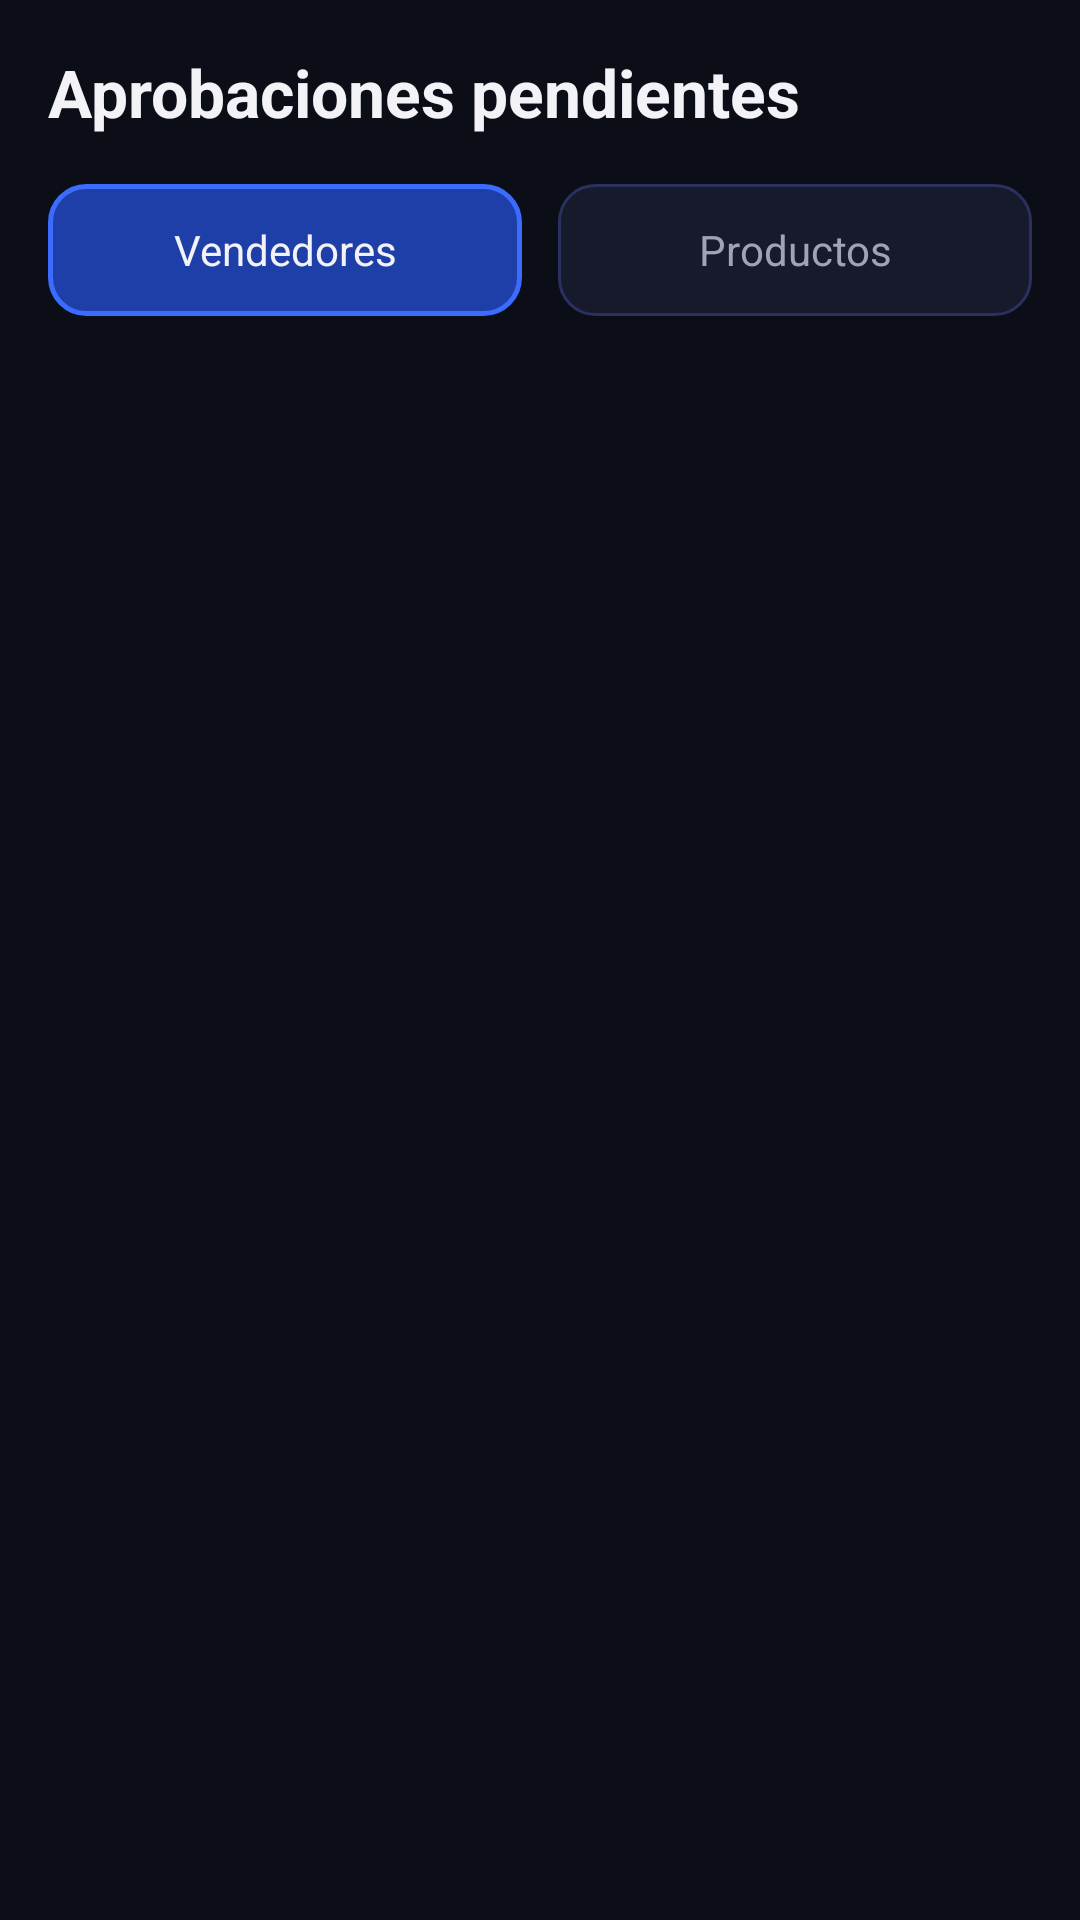

Reconstruct the res/layout file that produces this screen, plus the resources it refers to.
<!-- AndroidManifest.xml: application theme Theme.BacanoGaming -->
<!-- res/layout/fragment_admin_approvals.xml -->
<?xml version="1.0" encoding="utf-8"?>
<LinearLayout xmlns:android="http://schemas.android.com/apk/res/android"
    xmlns:app="http://schemas.android.com/apk/res-auto"
    xmlns:tools="http://schemas.android.com/tools"
    android:layout_width="match_parent"
    android:layout_height="match_parent"
    android:background="@color/bg_black"
    android:orientation="vertical"
    android:padding="16dp">

    <TextView
        android:layout_width="wrap_content"
        android:layout_height="wrap_content"
        android:text="@string/approvals_title"
        android:textColor="@color/text_primary"
        android:textSize="22sp"
        android:textStyle="bold" />

    <LinearLayout
        android:layout_width="match_parent"
        android:layout_height="wrap_content"
        android:layout_marginTop="16dp"
        android:orientation="horizontal">

        <TextView
            android:id="@+id/tabVendedores"
            android:layout_width="0dp"
            android:layout_height="44dp"
            android:layout_marginEnd="6dp"
            android:layout_weight="1"
            android:background="@drawable/bg_chip_selected"
            android:gravity="center"
            android:text="@string/approvals_tab_sellers"
            android:textColor="@color/text_primary"
            android:textSize="14sp" />

        <TextView
            android:id="@+id/tabProductos"
            android:layout_width="0dp"
            android:layout_height="44dp"
            android:layout_marginStart="6dp"
            android:layout_weight="1"
            android:background="@drawable/bg_input"
            android:gravity="center"
            android:text="@string/approvals_tab_products"
            android:textColor="@color/text_secondary"
            android:textSize="14sp" />
    </LinearLayout>

    <androidx.recyclerview.widget.RecyclerView
        android:id="@+id/rvAprobaciones"
        android:layout_width="match_parent"
        android:layout_height="0dp"
        android:layout_marginTop="16dp"
        android:layout_weight="1"
        app:layoutManager="androidx.recyclerview.widget.LinearLayoutManager"
        tools:itemCount="3"
        tools:listitem="@layout/item_approval" />
</LinearLayout>
<!-- res/layout/item_approval.xml (included above) -->
<?xml version="1.0" encoding="utf-8"?>
<LinearLayout xmlns:android="http://schemas.android.com/apk/res/android"
    xmlns:app="http://schemas.android.com/apk/res-auto"
    android:layout_width="match_parent"
    android:layout_height="wrap_content"
    android:layout_marginBottom="12dp"
    android:background="@drawable/bg_card"
    android:orientation="vertical"
    android:padding="16dp">

    <TextView
        android:id="@+id/tvNombreSolicitud"
        android:layout_width="match_parent"
        android:layout_height="wrap_content"
        android:text="@string/approvals_sample_name"
        android:textColor="@color/text_primary"
        android:textSize="16sp"
        android:textStyle="bold" />

    <TextView
        android:id="@+id/tvDetalleSolicitud"
        android:layout_width="match_parent"
        android:layout_height="wrap_content"
        android:layout_marginTop="4dp"
        android:text="@string/approvals_sample_docs"
        android:textColor="@color/text_secondary"
        android:textSize="13sp" />

    <LinearLayout
        android:layout_width="match_parent"
        android:layout_height="wrap_content"
        android:layout_marginTop="12dp"
        android:orientation="horizontal">

        <Button
            android:id="@+id/btnAprobar"
            android:layout_width="0dp"
            android:layout_height="44dp"
            android:layout_marginEnd="6dp"
            android:layout_weight="1"
            android:background="@drawable/bg_card_blue"
            android:text="@string/approvals_approve"
            android:textAllCaps="false"
            android:textColor="@color/white"
            android:textSize="14sp"
            app:backgroundTint="@null" />

        <Button
            android:id="@+id/btnRechazar"
            android:layout_width="0dp"
            android:layout_height="44dp"
            android:layout_marginStart="6dp"
            android:layout_weight="1"
            android:background="@drawable/bg_card_purple"
            android:text="@string/approvals_reject"
            android:textAllCaps="false"
            android:textColor="@color/white"
            android:textSize="14sp"
            app:backgroundTint="@null" />
    </LinearLayout>
</LinearLayout>
<!-- resources referenced by this layout -->
<resources>
  <color name="bg_black">#0B0D17</color>
  <color name="text_primary">#F2F2F7</color>
  <color name="text_secondary">#A0A3B8</color>
  <color name="white">#FFFFFF</color>
  <!-- drawable bg_card (drawable) -->
  <?xml version="1.0" encoding="utf-8"?>
  <shape xmlns:android="http://schemas.android.com/apk/res/android"
      android:shape="rectangle">
      <solid android:color="@color/surface_dark" />
      <stroke
          android:width="1dp"
          android:color="@color/surface_border" />
      <corners android:radius="16dp" />
  </shape>
  <!-- drawable bg_chip_selected (drawable) -->
  <?xml version="1.0" encoding="utf-8"?>
  <shape xmlns:android="http://schemas.android.com/apk/res/android"
      android:shape="rectangle">
      <solid android:color="@color/primary_blue_dark" />
      <stroke
          android:width="1.5dp"
          android:color="@color/primary_blue" />
      <corners android:radius="12dp" />
  </shape>
  <!-- drawable bg_input (drawable) -->
  <?xml version="1.0" encoding="utf-8"?>
  <shape xmlns:android="http://schemas.android.com/apk/res/android"
      android:shape="rectangle">
      <solid android:color="@color/surface_dark" />
      <stroke
          android:width="1dp"
          android:color="@color/surface_border" />
      <corners android:radius="12dp" />
  </shape>
  <string name="approvals_approve">Aprobar</string>
  <string name="approvals_reject">Rechazar</string>
  <string name="approvals_sample_docs">Documentos verificados: Sí</string>
  <string name="approvals_sample_name">Tienda Gamer SAS (Vendedor)</string>
  <string name="approvals_tab_products">Productos</string>
  <string name="approvals_tab_sellers">Vendedores</string>
  <string name="approvals_title">Aprobaciones pendientes</string>
  <style name="Theme.BacanoGaming" parent="Base.Theme.BacanoGaming" />
  <color name="surface_dark">#161A2B</color>
  <color name="surface_border">#2A3060</color>
  <color name="primary_blue_dark">#1F3FA8</color>
  <color name="primary_blue">#3B6CFF</color>
  <style name="Base.Theme.BacanoGaming" parent="Theme.Material3.DayNight.NoActionBar">
          
          
      </style>
</resources>
